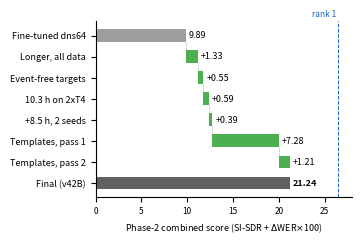

The matplotlib source for this figure: (Note: this script raises an exception after producing the figure.)
"""Figure 1 of the Track 2 report: leaderboard bridge from the first fine-tuned denoiser to the final submission."""
import os

import matplotlib
matplotlib.use("Agg")
import matplotlib.pyplot as plt  # noqa: E402

STEPS = [("Fine-tuned dns64", 9.894), ("Longer, all data", 11.2232), ("Event-free targets", 11.7715),
         ("10.3 h on 2xT4", 12.366), ("+8.5 h, 2 seeds", 12.7544), ("Templates, pass 1", 20.0315),
         ("Templates, pass 2", 21.2379)]

fig, ax = plt.subplots(figsize=(3.5, 2.3), dpi=300)
prev = 0.0
for i, (name, v) in enumerate(STEPS):
    lo, h = (0.0, v) if i == 0 else (prev, v - prev)
    ax.barh(i, h, left=lo, height=0.6, color="#9e9e9e" if i == 0 else "#4caf50", edgecolor="none")
    ax.text(v + 0.3, i, f"{v:.2f}" if i == 0 else f"+{v - prev:.2f}", va="center", fontsize=6.5)
    if i < len(STEPS) - 1:
        ax.plot([v, v], [i + 0.3, i + 0.7], color="#757575", lw=0.5, ls=":")
    prev = v
n = len(STEPS)
ax.barh(n, prev, height=0.6, color="#616161")
ax.text(prev + 0.3, n, f"{prev:.2f}", va="center", fontsize=6.5, fontweight="bold")
ax.axvline(26.49, color="#1565c0", lw=0.7, ls="--")
ax.text(26.3, -0.9, "rank 1", color="#1565c0", fontsize=6, ha="right")
ax.set_yticks(range(n + 1), [s for s, _ in STEPS] + ["Final (v42B)"], fontsize=6.5)
ax.invert_yaxis()
ax.set_xlim(0, 28)
ax.set_xlabel("Phase-2 combined score (SI-SDR + $\\Delta$WER$\\times$100)", fontsize=6.5)
ax.tick_params(axis="x", labelsize=6)
for s in ("top", "right"):
    ax.spines[s].set_visible(False)
fig.tight_layout(pad=0.3)
fig.savefig(os.path.join(os.path.dirname(os.path.abspath(__file__)), "fig_bridge.pdf"))
print("ok")
